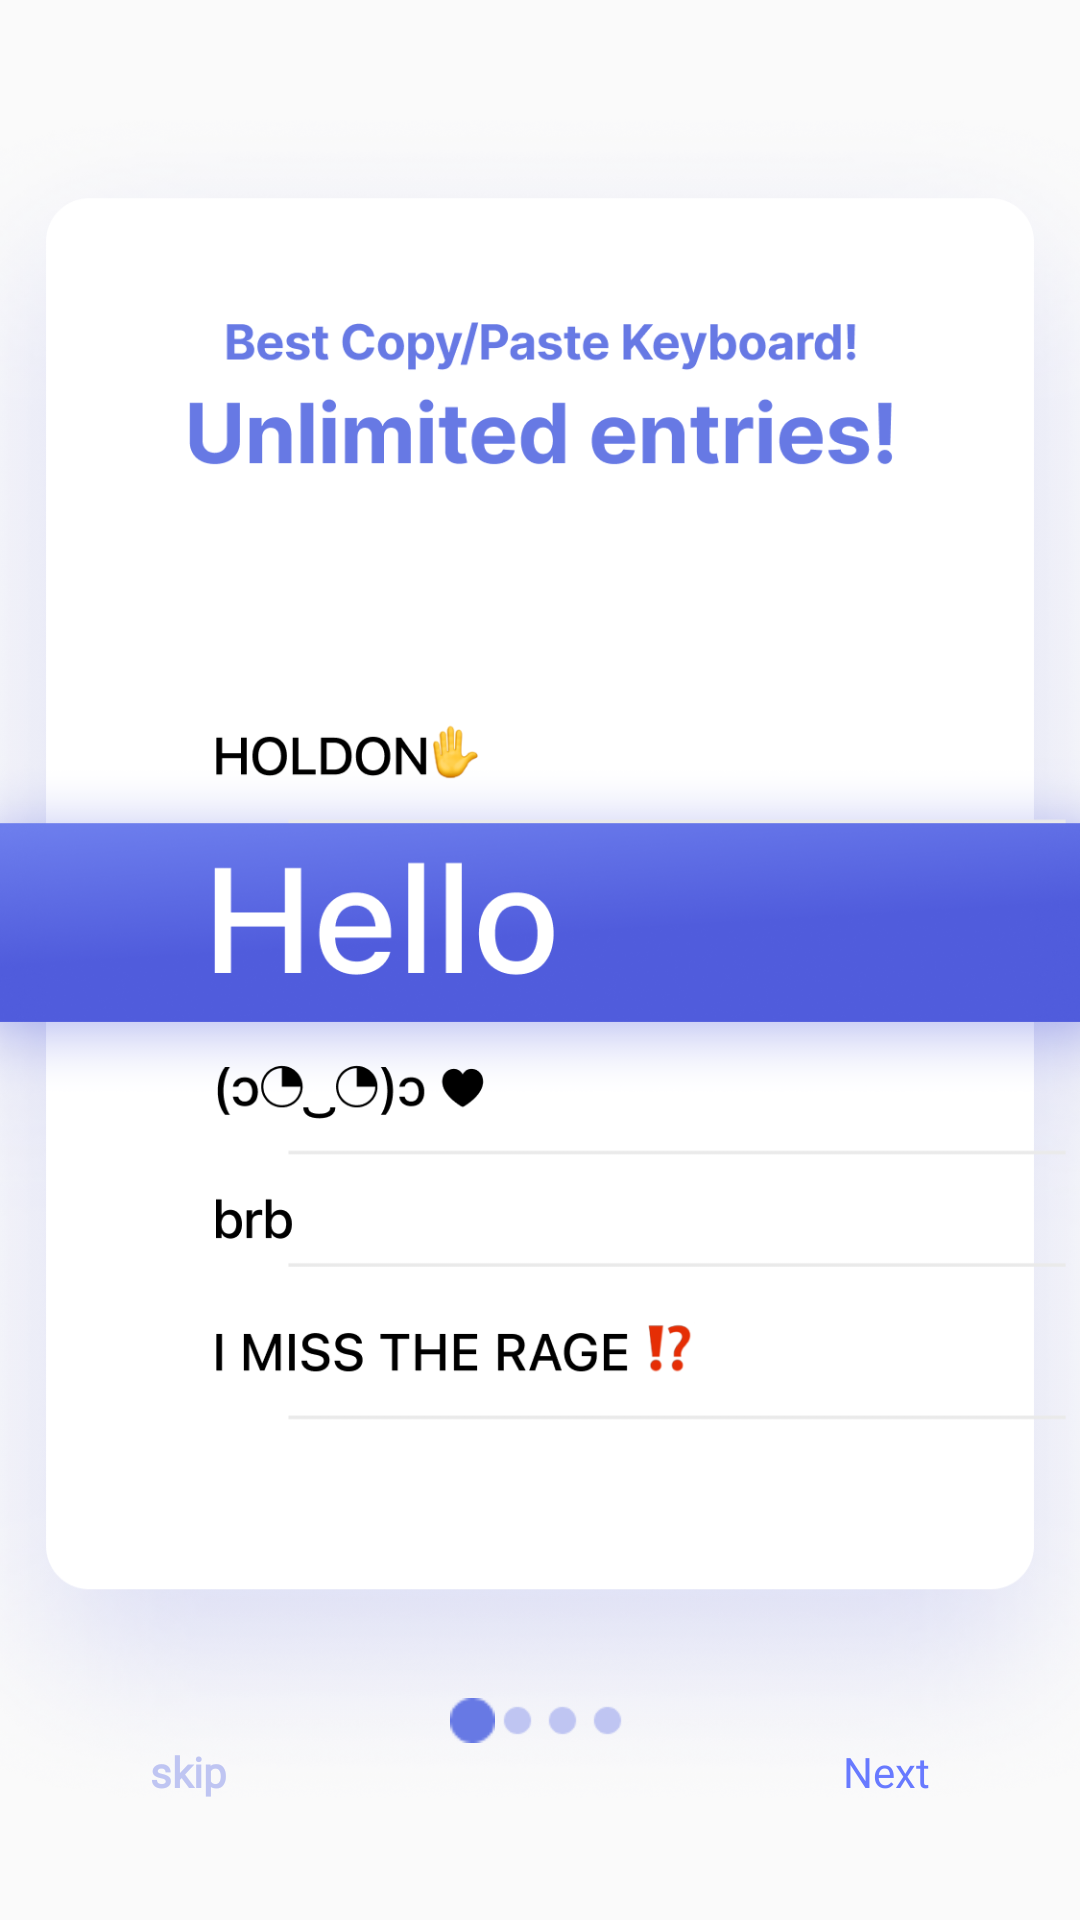

Here is an Android app screen rendered from its layout file. Give the layout XML and the strings, colors and styles it references.
<!-- AndroidManifest.xml: application theme AppTheme -->
<!-- res/layout/activity_on_boarding1.xml -->
<?xml version="1.0" encoding="utf-8"?>
<androidx.constraintlayout.widget.ConstraintLayout
    xmlns:android="http://schemas.android.com/apk/res/android"
    xmlns:app="http://schemas.android.com/apk/res-auto"
    xmlns:tools="http://schemas.android.com/tools"
    android:layout_width="match_parent"
    android:layout_height="match_parent"
    tools:context=".activities.onBoarding.onBoarding1">

    <ImageView
        android:layout_width="wrap_content"
        android:layout_height="wrap_content"
        android:src="@drawable/onboarding1"
        app:layout_constraintEnd_toEndOf="parent"
        app:layout_constraintStart_toStartOf="parent"
        app:layout_constraintTop_toTopOf="parent" />

    <TextView
        android:id="@+id/txt_next"
        style="@style/style_sf_pro_xlarge_bold_black"
        android:layout_width="wrap_content"
        android:layout_height="wrap_content"
        android:text="Next"
        android:layout_marginBottom="40dp"
        android:layout_marginRight="50dp"
        app:layout_constraintBottom_toBottomOf="parent"
        app:layout_constraintEnd_toEndOf="parent" />

    <TextView
        android:id="@+id/txtskip"
        style="@style/style_sf_pro_xlarge_bold_grey_light"
        android:layout_width="wrap_content"
        android:layout_height="wrap_content"
        android:layout_marginLeft="50dp"
        android:layout_marginBottom="40dp"
        android:text="skip"
        app:layout_constraintBottom_toBottomOf="parent"
        app:layout_constraintStart_toStartOf="parent" />

    <LinearLayout
        android:layout_width="match_parent"
        android:layout_height="wrap_content"
        android:gravity="center"
        app:layout_constraintBottom_toTopOf="@+id/txtskip"
        app:layout_constraintEnd_toEndOf="parent"
        app:layout_constraintStart_toStartOf="parent">

        <ImageView
            android:layout_width="15dp"
            android:layout_height="15dp"
            android:src="@drawable/dot_active" />

        <ImageView
            android:layout_width="15dp"
            android:layout_height="15dp"
            android:src="@drawable/dot_inactive" />

        <ImageView
            android:layout_width="15dp"
            android:layout_height="15dp"
            android:src="@drawable/dot_inactive" />

        <ImageView
            android:layout_width="15dp"
            android:layout_height="15dp"
            android:src="@drawable/dot_inactive" />
    </LinearLayout>
</androidx.constraintlayout.widget.ConstraintLayout>
<!-- resources referenced by this layout -->
<resources>
  <!-- drawable dot_active: png bitmap (drawable, 410 bytes) -->
  <!-- drawable dot_inactive: png bitmap (drawable, 429 bytes) -->
  <!-- drawable onboarding1: png bitmap (drawable, 537586 bytes) -->
  <style name="style_sf_pro_xlarge_bold_black">
          <item name="android:fontFamily">@font/sfprodisplayregular</item>
          <item name="android:textColor">@color/colorPrimary</item>
          <item name="android:textSize">@dimen/text_xlarge</item>
      </style>
  <style name="style_sf_pro_xlarge_bold_grey_light">
          <item name="android:fontFamily">@font/sfprodisplaybold</item>
          <item name="android:textStyle">bold</item>
          <item name="android:textColor">@color/colorGreyLight</item>
          <item name="android:textSize">@dimen/text_xlarge</item>
      </style>
  <style name="AppTheme" parent="Theme.AppCompat.Light.NoActionBar">
          
          <item name="colorPrimary">@color/colorPrimary</item>
          <item name="colorPrimaryDark">@color/colorPrimaryDark</item>
          <item name="colorAccent">@color/colorAccent</item>
      </style>
  <color name="colorPrimary">#687AFF</color>
  <dimen name="text_xlarge">16sp</dimen>
  <color name="colorGreyLight">#BFC5F2</color>
  <color name="colorPrimaryDark">#3700B3</color>
  <color name="colorAccent">#03DAC5</color>
</resources>
